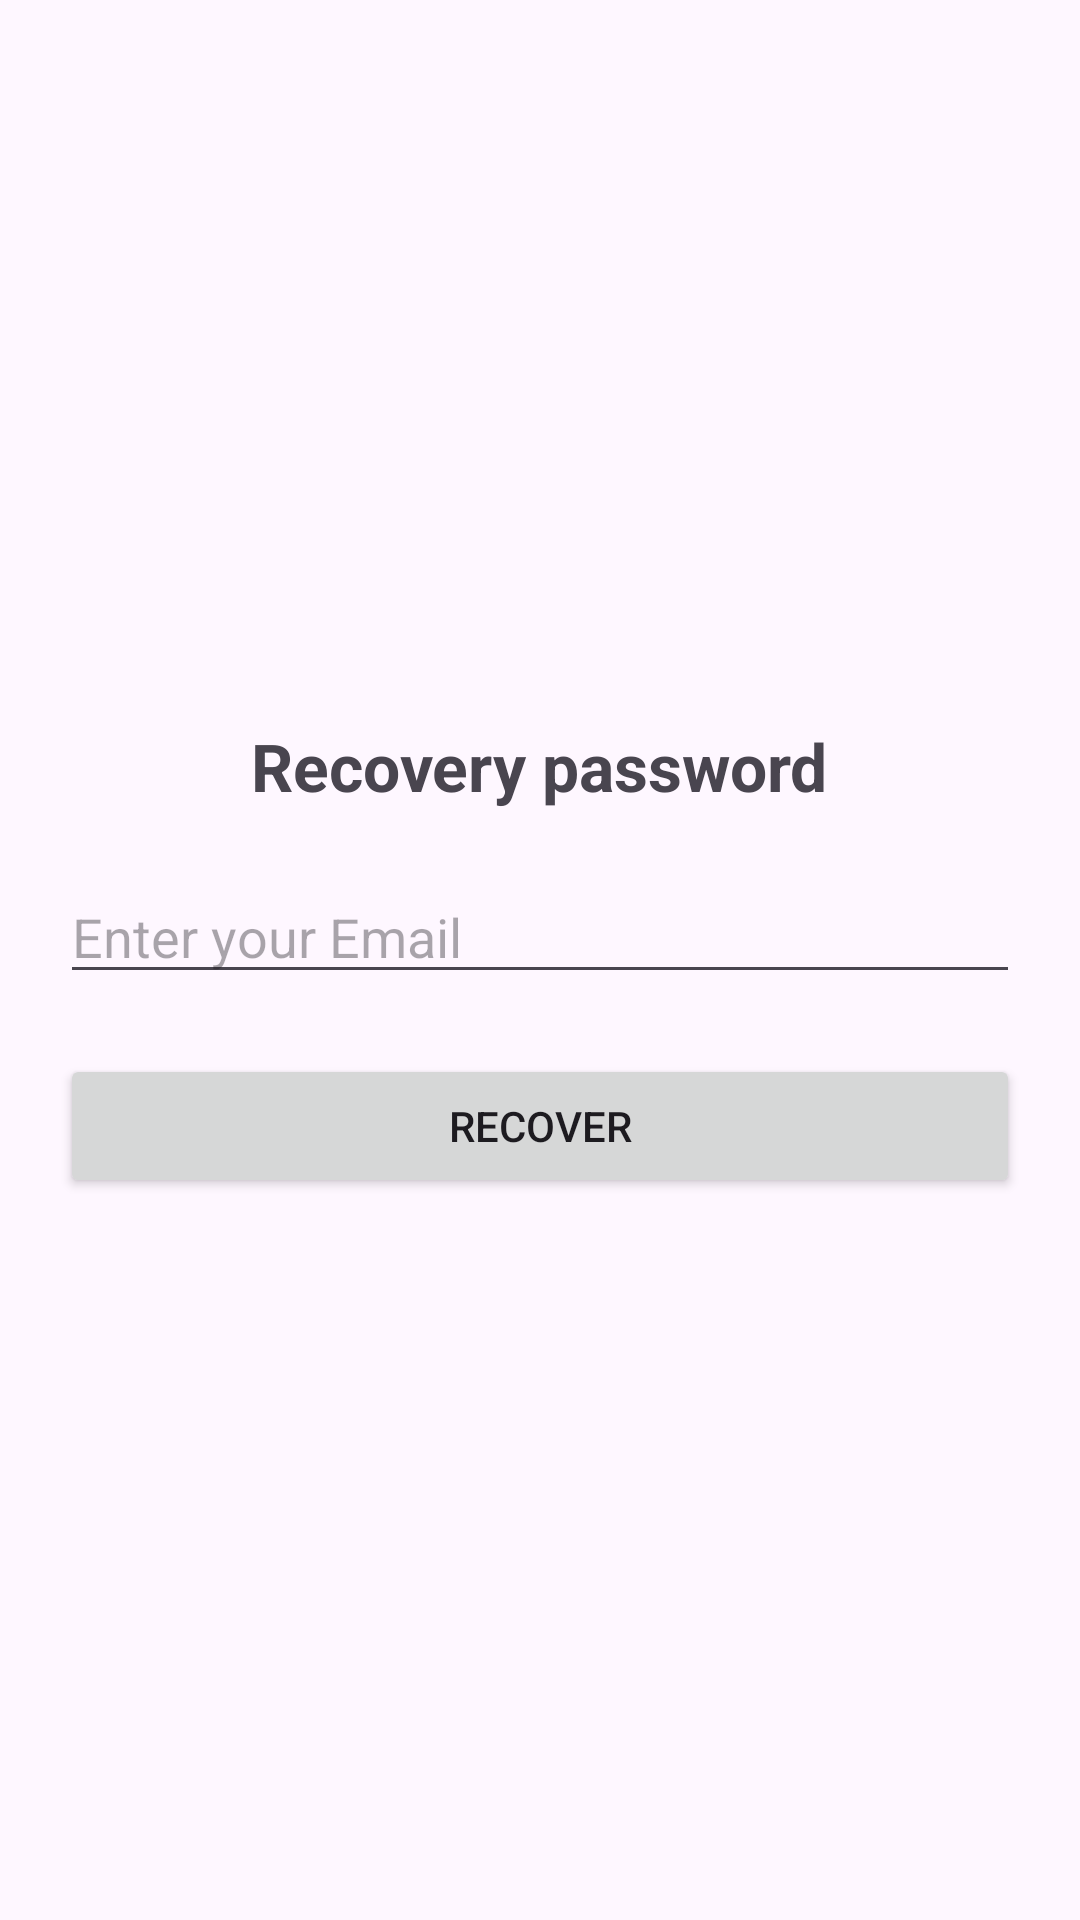

This screen was rendered from an Android layout file. Write that file and the resources it references.
<!-- AndroidManifest.xml: application theme Theme.ListView_Spinner -->
<!-- res/layout/forgetpass.xml -->
<?xml version="1.0" encoding="utf-8"?>
<LinearLayout
    xmlns:android="http://schemas.android.com/apk/res/android"
    android:orientation="vertical"
    android:padding="20dp"
    android:gravity="center"
    android:layout_width="match_parent"
    android:layout_height="match_parent">

    <TextView
        android:text="Recovery password"
        android:textSize="22sp"
        android:textStyle="bold"
        android:layout_marginBottom="20dp"
        android:layout_width="wrap_content"
        android:layout_height="wrap_content"/>

    <EditText
        android:id="@+id/editEmailForget"
        android:hint="Enter your Email"
        android:inputType="textEmailAddress"
        android:layout_marginBottom="20dp"
        android:layout_width="match_parent"
        android:layout_height="wrap_content"/>

    <Button
        android:id="@+id/btnRecover"
        android:text="Recover"
        android:layout_width="match_parent"
        android:layout_height="wrap_content" />

</LinearLayout>
<!-- resources referenced by this layout -->
<resources>
  <style name="Theme.ListView_Spinner" parent="Base.Theme.ListView_Spinner" />
  <style name="Base.Theme.ListView_Spinner" parent="Theme.Material3.DayNight.NoActionBar">
          
          
      </style>
</resources>
